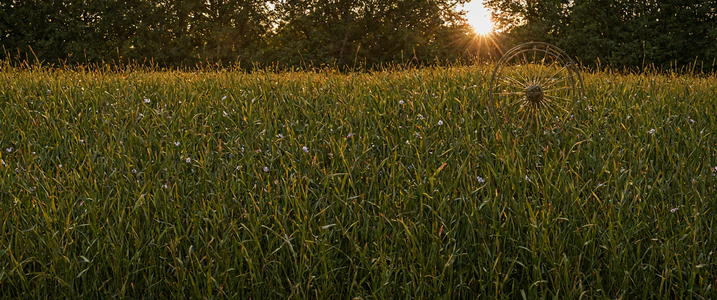
Generation parameters embedded in this image by AUTOMATIC1111 Stable Diffusion web UI or a fork of it (Forge, ...) (PNG 'parameters' text chunk):
a small, circular wheel hybrid floats in the middle of an open field. The sun is setting, casting a warm orange glow on the surrounding trees and flowers. As it passes by towering tall grasses, the wheels spin rapidly as they rotate, 
Negative prompt: , a small, circular wheel hybrid floats in the middle of an open field. The sun is setting, casting a warm orange glow on the surrounding trees and flowers. As it passes by towering tall grasses, the wheels spin rapidly as they rotate, , Smoky Conditions, Panorama, Simple and clean
Steps: 35, Sampler: dpmpp_3m_sde_gpu_karras, CFG Scale: 3.0, Seed: 1031728035142343, Size: 3440x1440, Model: JetMege001-WSUM.safetensors, Model hash: 451dec6784, Hashes: {"model": "451dec6784"}, Batch index: 1, Batch size: 2